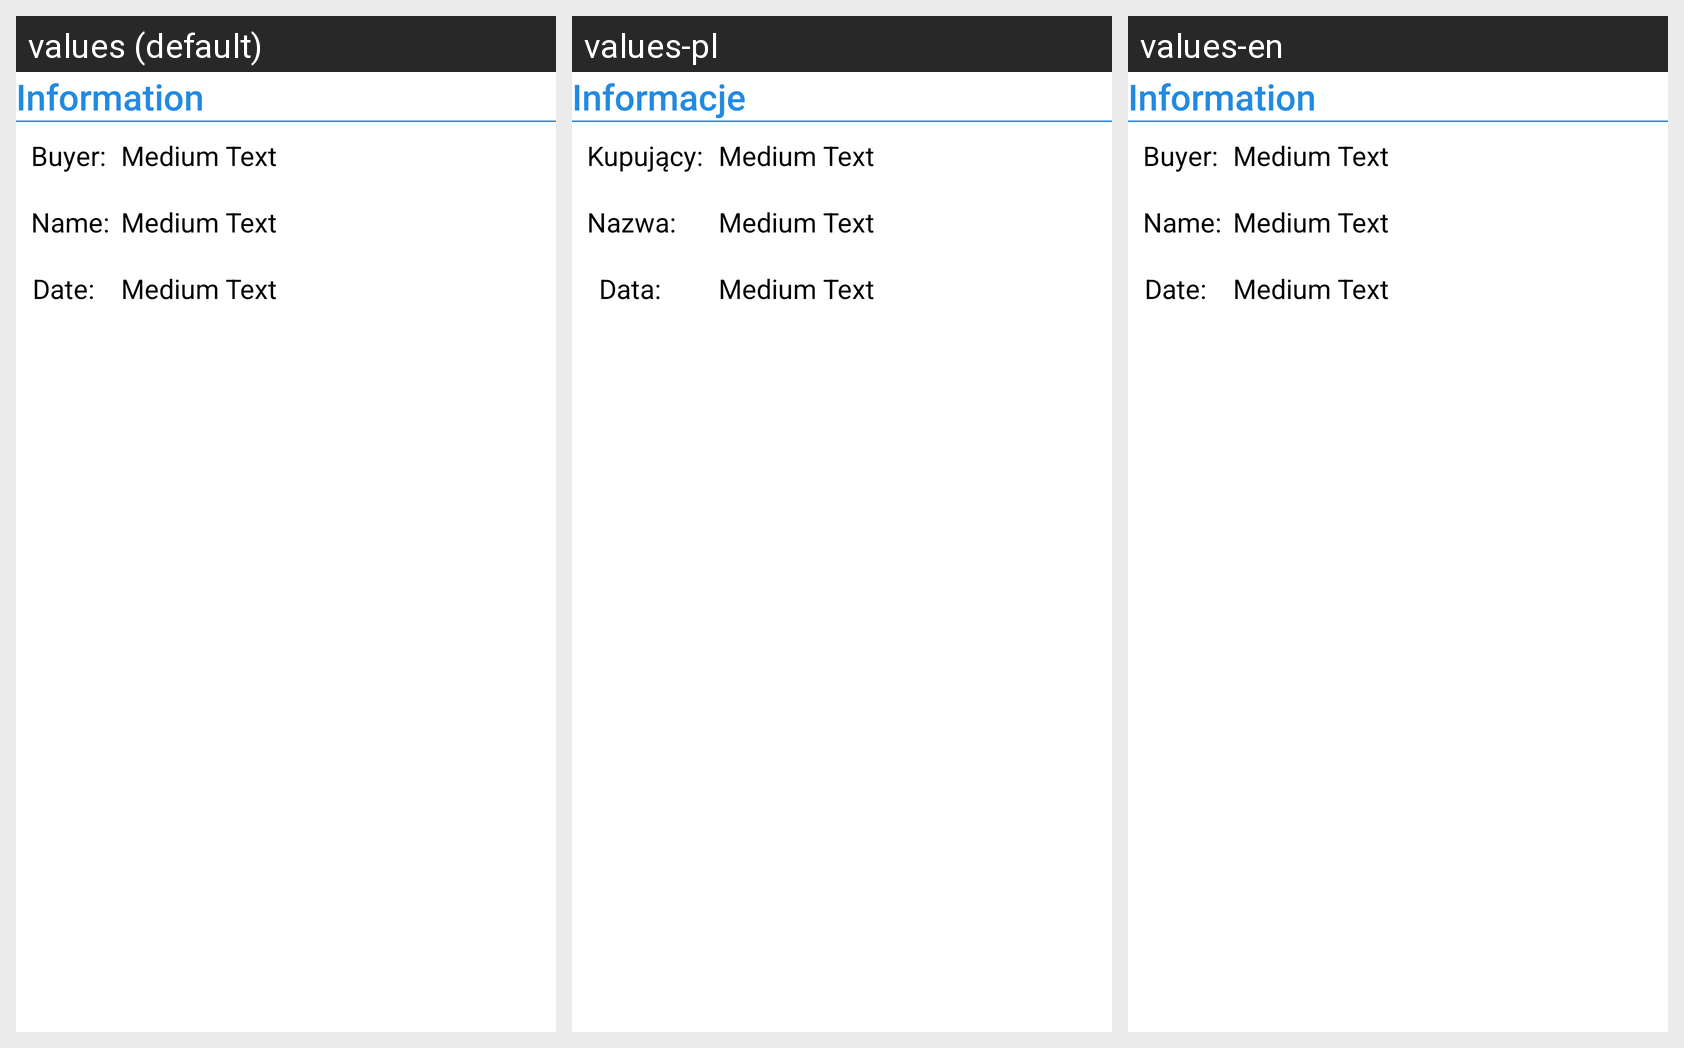

Here is an Android app screen in its default locale and in the app's own translations. Write out the translated-string differences for the strings that appear on this screen.
Android screen res/layout/activity_arch_information.xml rendered under 3 locales, left to right: values (default), values-pl, values-en. Device: Nexus 5 (rendered at 1080×1920; each locale shown at half size, 540×960, under a caption strip naming it); theme AppTheme.
Strings drawn on this screen, with the default value and each locale's value (text and hints the layout hard-codes, and strings that could not be matched under every locale, appear in the picture but are not listed):

info
  values: Information
  values-pl: Informacje
  values-en: Information  [not translated; the default value is used]

buyer
  values: Buyer:
  values-pl: Kupujący:
  values-en: Buyer:  [not translated; the default value is used]

name2
  values: Name:
  values-pl: Nazwa:
  values-en: Name:  [not translated; the default value is used]

date
  values: Date:
  values-pl: Data:
  values-en: Date:  [not translated; the default value is used]
